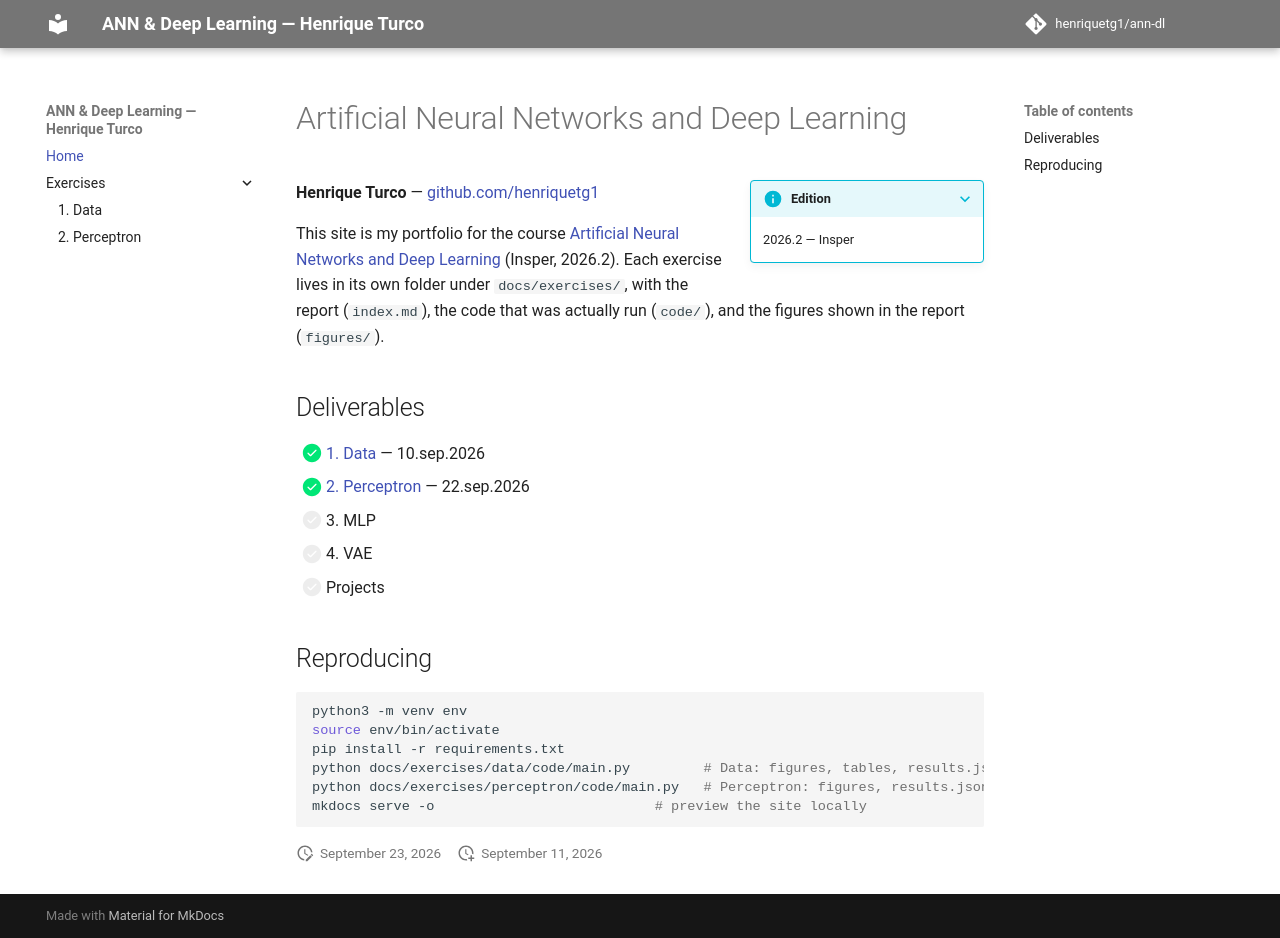

repository: henriquetg1/ann-dl · page: index.html · generator: mkdocs

# Artificial Neural Networks and Deep Learning

???+ info inline end "Edition"

    2026.2 — Insper

**Henrique Turco** — [github.com/henriquetg1](https://github.com/henriquetg1)

This site is my portfolio for the course
[Artificial Neural Networks and Deep Learning](https://insper.github.io/ann-dl/2026.2/)
(Insper, 2026.2). Each exercise lives in its own folder under `docs/exercises/`,
with the report (`index.md`), the code that was actually run (`code/`), and the
figures shown in the report (`figures/`).

## Deliverables

- [x] [1. Data](exercises/data/index.md) — 10.sep.2026
- [x] [2. Perceptron](exercises/perceptron/index.md) — 22.sep.2026
- [ ] 3. MLP
- [ ] 4. VAE
- [ ] Projects

## Reproducing

```bash
python3 -m venv env
source env/bin/activate
pip install -r requirements.txt
python docs/exercises/data/code/main.py         # Data: figures, tables, results.json
python docs/exercises/perceptron/code/main.py   # Perceptron: figures, results.json
mkdocs serve -o                           # preview the site locally
```
